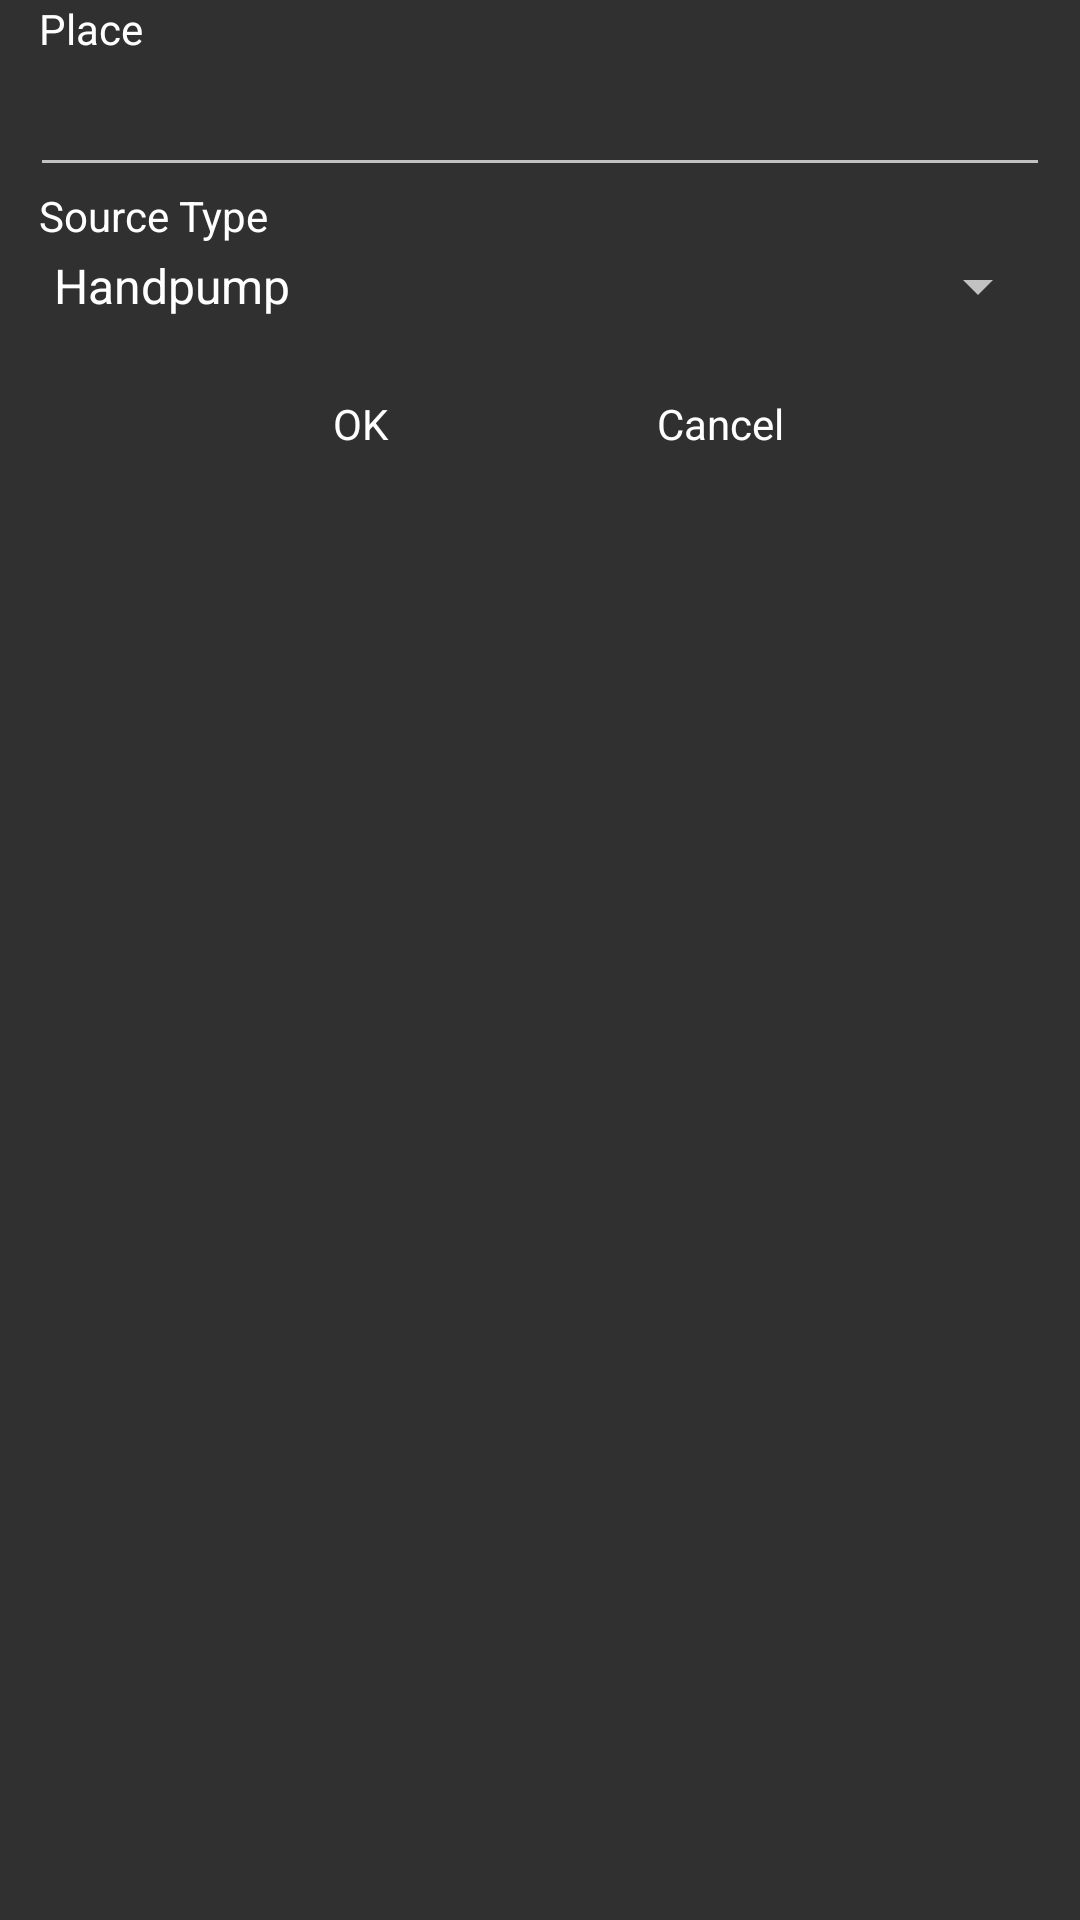

This screen was rendered from an Android layout file. Write that file and the resources it references.
<!-- AndroidManifest.xml: application theme AppTheme -->
<!-- res/layout/activity_send.xml -->
<LinearLayout xmlns:android="http://schemas.android.com/apk/res/android"
              android:layout_width="fill_parent"
              android:layout_height="match_parent"
              android:orientation="vertical">

    <LinearLayout
            xmlns:android="http://schemas.android.com/apk/res/android"
            android:layout_width="fill_parent"
            android:layout_height="wrap_content"
            android:orientation="vertical"
            android:paddingLeft="10dp"
            android:paddingRight="10dp"
            >

        <TextView
                android:layout_width="fill_parent"
                android:layout_height="wrap_content"
                android:text="@string/place"
                android:textColor="#fff"
                android:paddingBottom="2dp"
                android:paddingLeft="3dp"
                android:gravity="center_vertical"/>

        <EditText
                android:id="@+id/place"
                android:layout_width="fill_parent"
                android:layout_height="wrap_content"
                android:inputType="textCapWords"
                android:maxLength="30"
                android:selectAllOnFocus="true"
                android:focusable="true"/>

        <TextView
                android:layout_width="fill_parent"
                android:layout_height="wrap_content"
                android:textColor="#fff"
                android:paddingBottom="2dp"
                android:paddingLeft="3dp"
                android:text="@string/source_type"/>

        <Spinner
                android:id="@+id/source_types"
                android:layout_width="fill_parent"
                android:layout_height="wrap_content"
                android:entries="@array/source_types"
                android:prompt="@string/select"
                android:spinnerMode="dialog"
                />

    </LinearLayout>

    <LinearLayout
            xmlns:android="http://schemas.android.com/apk/res/android"
            android:layout_width="fill_parent"
            android:layout_height="wrap_content"
            android:orientation="horizontal"
            android:padding="10dp"
            android:gravity="center"
            >

        <Button
                android:layout_width="wrap_content"
                android:layout_height="wrap_content"
                android:text="OK"
                android:width="100dp"
                android:id="@+id/okButton"
                android:layout_gravity="center"
                android:layout_marginRight="20dp"
                style="@style/ButtonAppTheme"/>

        <Button
                android:layout_width="wrap_content"
                android:layout_height="wrap_content"
                android:text="Cancel"
                android:width="100dp"
                android:id="@+id/cancelButton"
                android:layout_gravity="center"
                style="@style/ButtonAppTheme"/>
    </LinearLayout>

</LinearLayout>
<!-- resources referenced by this layout -->
<resources>
  <string-array name="source_types">
          <item>Handpump</item>
          <item>Tubewell</item>
          <item>River / Stream</item>
          <item>Open Well</item>
          <item>Domestic Tap</item>
          <item>Reservoir / Pond / Lake</item>
          <item>Industrial</item>
          <item>Other</item>
      </string-array>
  <string name="place">Place</string>
  <string name="select">Select Source Type</string>
  <string name="source_type">Source Type</string>
  <style name="ButtonAppTheme" parent="android:Widget.Button">
          <item name="android:background">@drawable/btn_default_holo_dark</item>
          <item name="android:minHeight">48dip</item>
          <item name="android:minWidth">64dip</item>
          <item name="android:textColor">#ffffff</item>
      </style>
  <style name="AppTheme" parent="@style/Theme.AppCompat">
      </style>
</resources>
